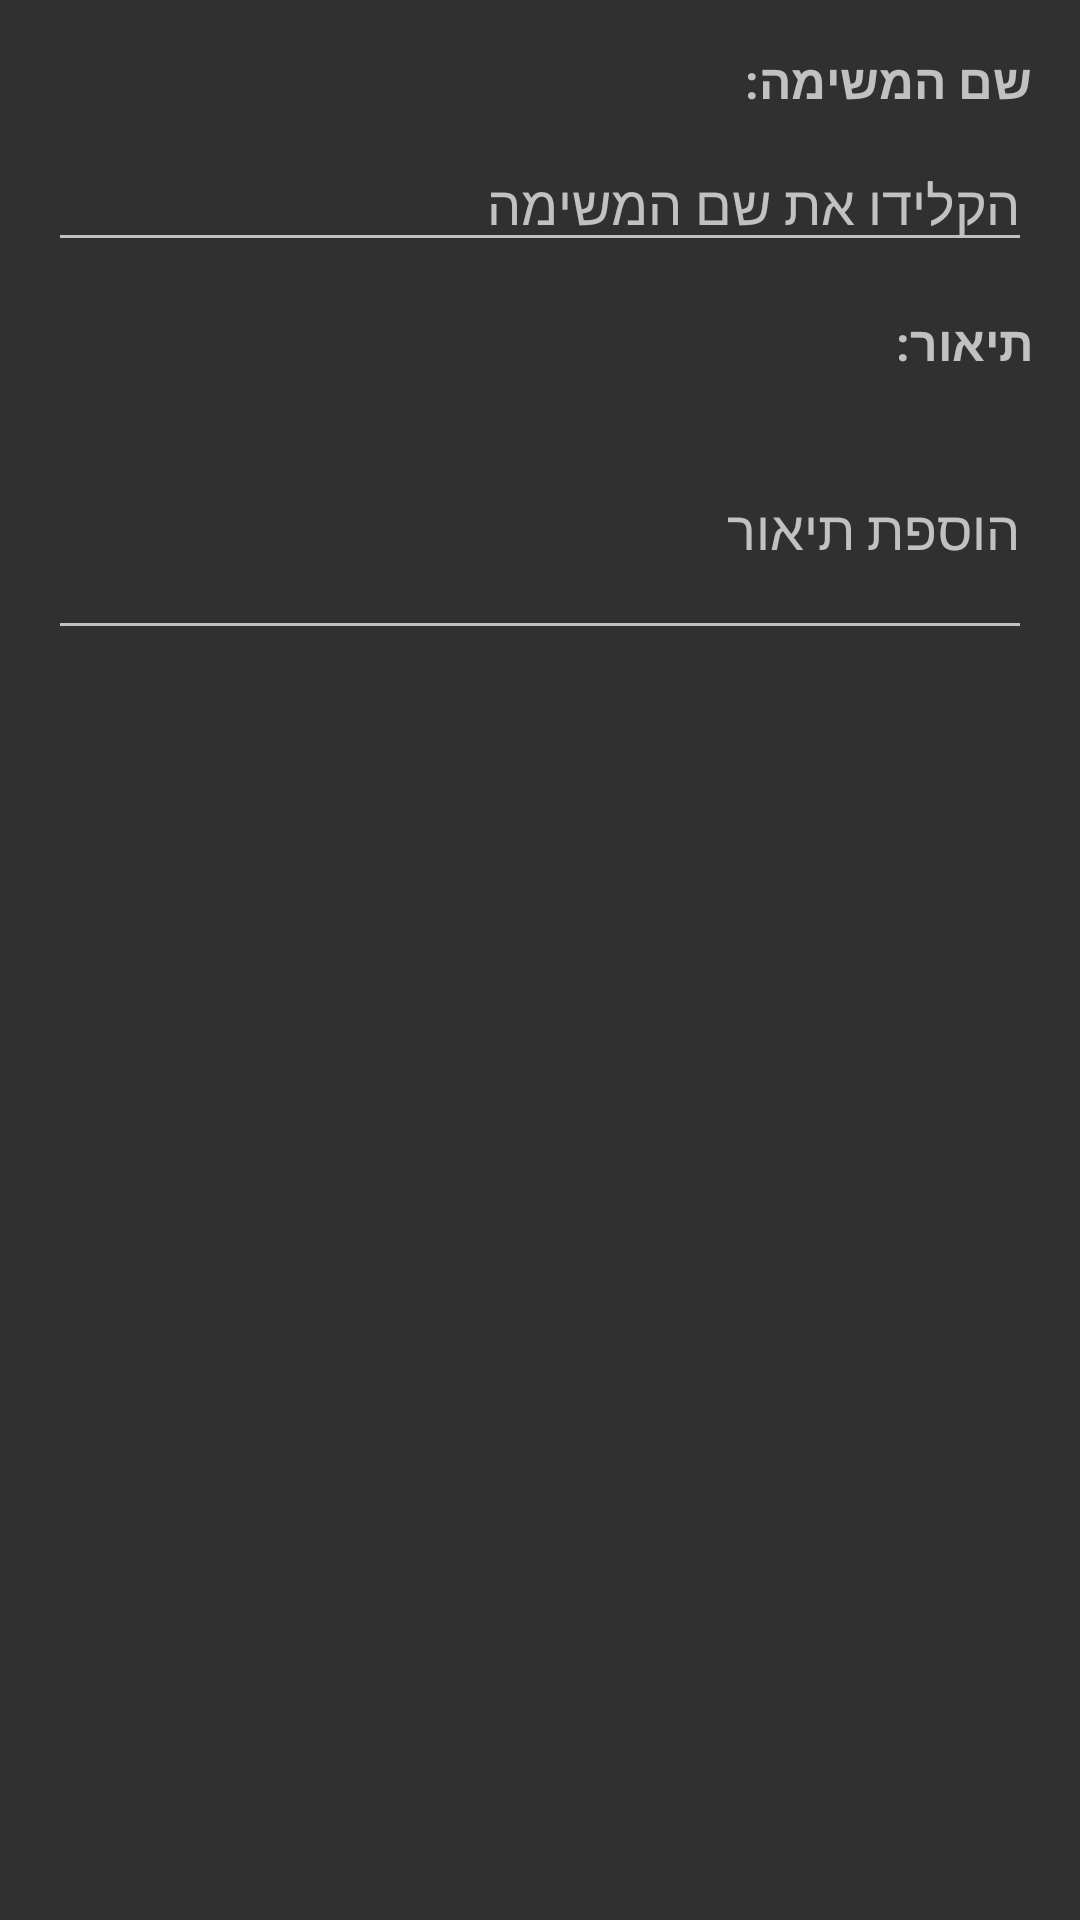

Produce the Android XML layout that renders to this screen, including the resource entries it uses.
<!-- AndroidManifest.xml: application theme Theme.AppCompat -->
<!-- res/layout/fragment_add_task.xml -->
<?xml version="1.0" encoding="utf-8"?>
<LinearLayout xmlns:android="http://schemas.android.com/apk/res/android"
    android:layout_width="match_parent"
    android:layout_height="wrap_content"
    android:layoutDirection="rtl"
    android:orientation="vertical"
    android:padding="16dp">

    <TextView
        android:id="@+id/task_name_label"
        android:layout_width="wrap_content"
        android:layout_height="wrap_content"
        android:text="שם המשימה:"
        android:textSize="16sp"
        android:textStyle="bold" />

    <EditText
        android:id="@+id/task_name_et"
        android:layout_width="match_parent"
        android:layout_height="wrap_content"
        android:layout_marginTop="8dp"
        android:hint="הקלידו את שם המשימה"
        android:inputType="textCapWords"
        android:layoutDirection="rtl"
        android:textDirection="rtl" />

    <TextView
        android:id="@+id/description_label"
        android:layout_width="wrap_content"
        android:layout_height="wrap_content"
        android:layout_marginTop="16dp"
        android:text="תיאור:"
        android:textSize="16sp"
        android:textStyle="bold" />

    <EditText
        android:id="@+id/description_et"
        android:layout_width="match_parent"
        android:layout_height="wrap_content"
        android:layout_marginTop="8dp"
        android:hint="הוספת תיאור"
        android:inputType="textMultiLine"
        android:minLines="3"
        android:textDirection="rtl" />
</LinearLayout>
<!-- resources referenced by this layout -->
<resources>

</resources>
